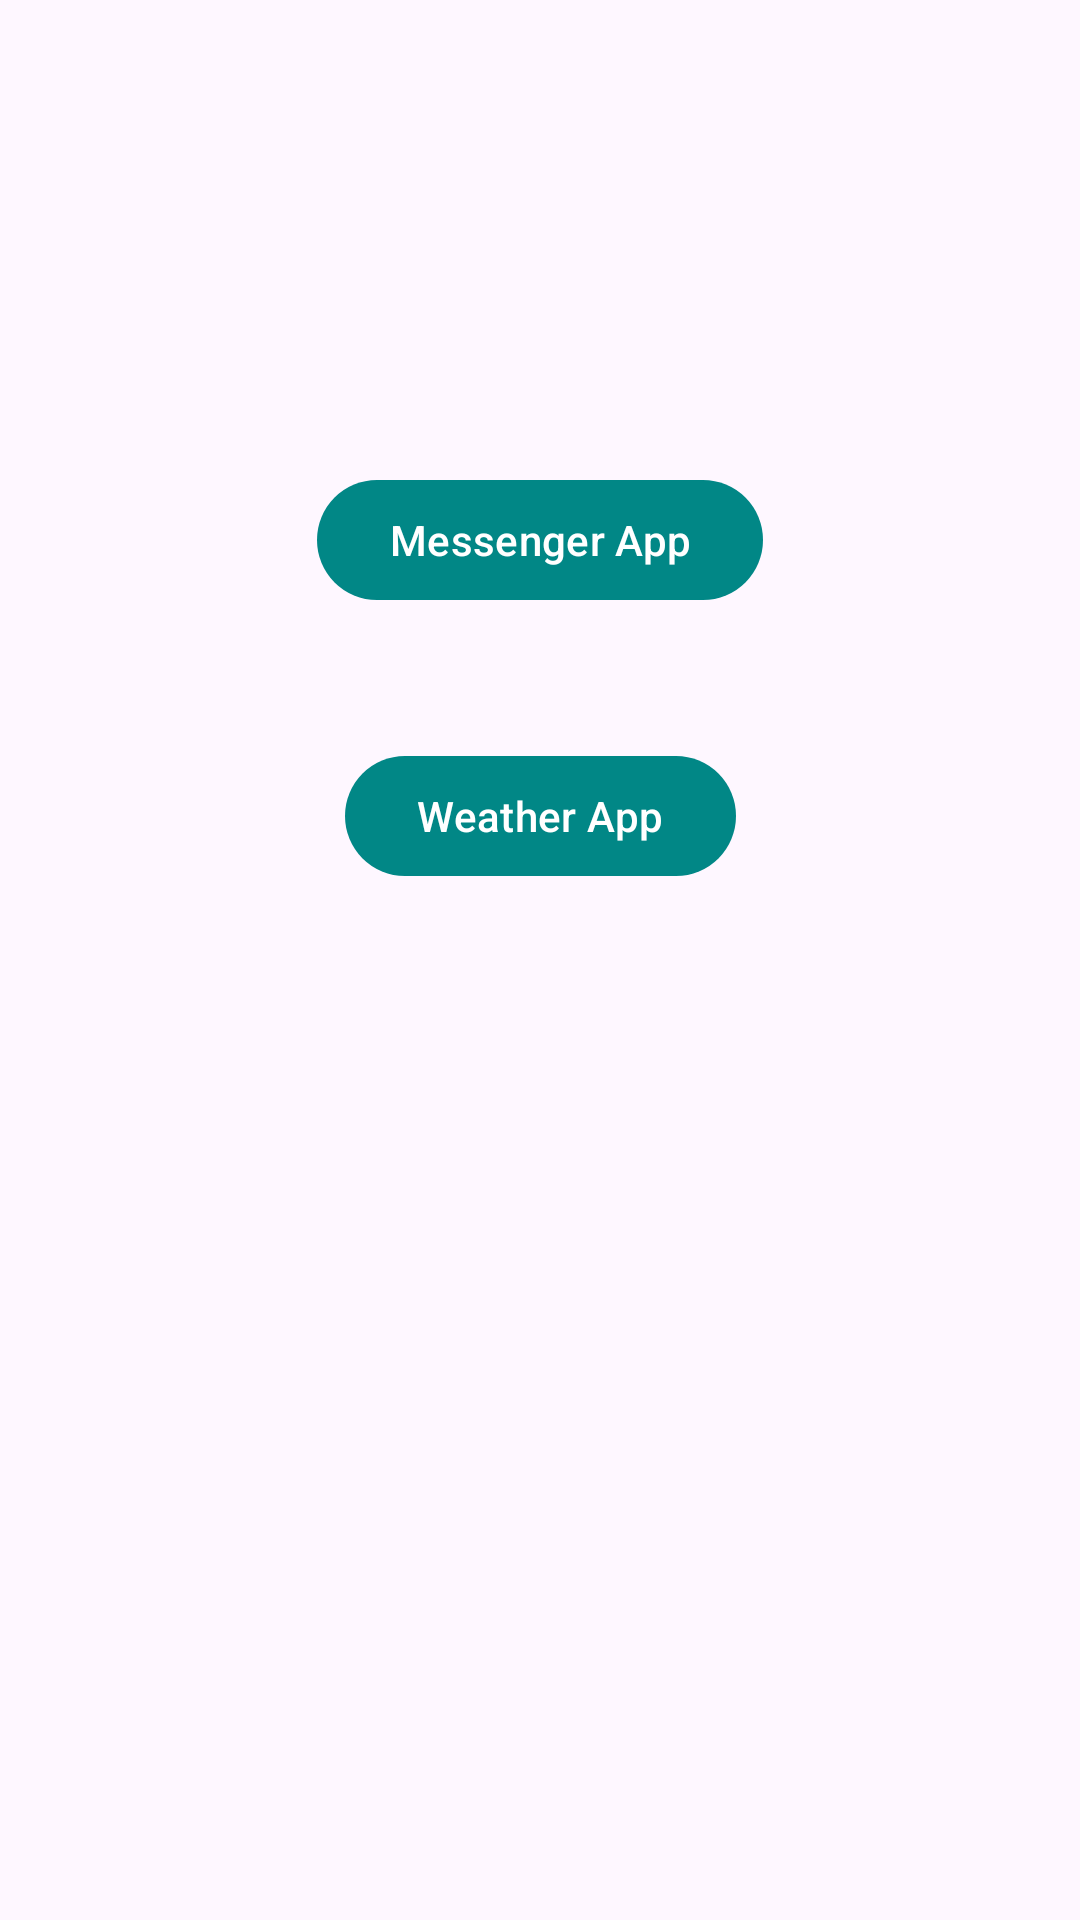

Reconstruct the res/layout file that produces this screen, plus the resources it refers to.
<!-- AndroidManifest.xml: activity theme Theme.Daily.NoActionBar -->
<!-- res/layout/fragment_home.xml -->
<?xml version="1.0" encoding="utf-8"?>
<androidx.constraintlayout.widget.ConstraintLayout
    xmlns:android="http://schemas.android.com/apk/res/android"
    xmlns:app="http://schemas.android.com/apk/res-auto"
    xmlns:tools="http://schemas.android.com/tools"
    android:layout_width="match_parent"
    android:layout_height="match_parent"
    tools:context=".ui.home.HomeFragment">

    <TextView
        android:id="@+id/text_home"
        android:layout_width="match_parent"
        android:layout_height="wrap_content"
        android:layout_marginStart="8dp"
        android:layout_marginTop="8dp"
        android:layout_marginEnd="8dp"
        android:textAlignment="center"
        android:textSize="20sp"
        app:layout_constraintBottom_toBottomOf="parent"
        app:layout_constraintEnd_toEndOf="parent"
        app:layout_constraintStart_toStartOf="parent"
        app:layout_constraintTop_toTopOf="parent" />

    <Button
        android:id="@+id/btnMsgActivity"
        android:layout_width="wrap_content"
        android:layout_height="wrap_content"
        android:layout_marginTop="156dp"
        android:text="Messenger App"
        app:layout_constraintEnd_toEndOf="parent"
        app:layout_constraintStart_toStartOf="parent"
        app:layout_constraintTop_toTopOf="parent" />

    <Button
        android:id="@+id/btnWeatherActivity"
        android:layout_width="wrap_content"
        android:layout_height="wrap_content"
        android:layout_marginTop="248dp"
        android:text="Weather App"
        app:layout_constraintEnd_toEndOf="parent"
        app:layout_constraintStart_toStartOf="parent"
        app:layout_constraintTop_toTopOf="parent" />
</androidx.constraintlayout.widget.ConstraintLayout>
<!-- resources referenced by this layout -->
<resources>
  <style name="Theme.Daily.NoActionBar">
          <item name="windowActionBar">false</item>
          <item name="windowNoTitle">true</item>
      </style>
</resources>
